Photos from the image-classification dataset "data" in the GitHub repository DeepLearner7/Hand-Gesture-Recognition. Its 3 classes are: closed hand, one finger, open palm.

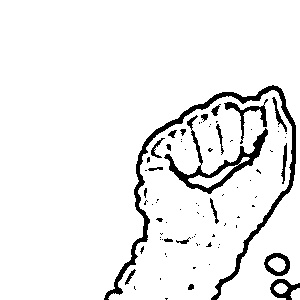
Label: closed hand

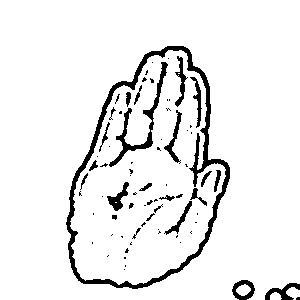
Label: open palm

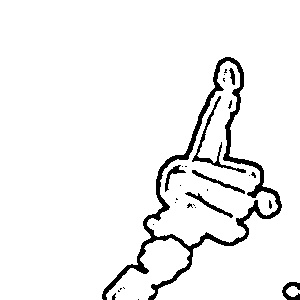
Label: one finger

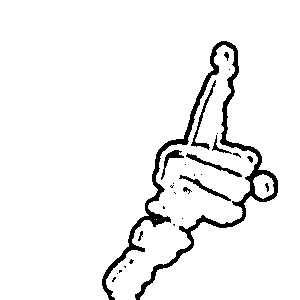
Label: one finger

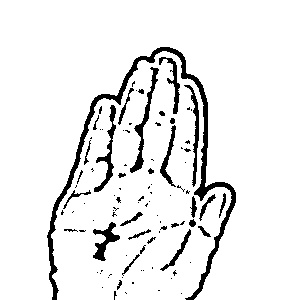
Label: open palm

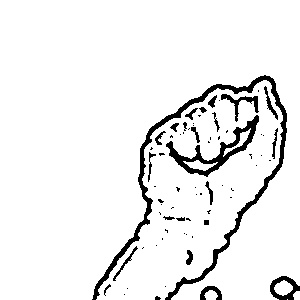
Label: closed hand
